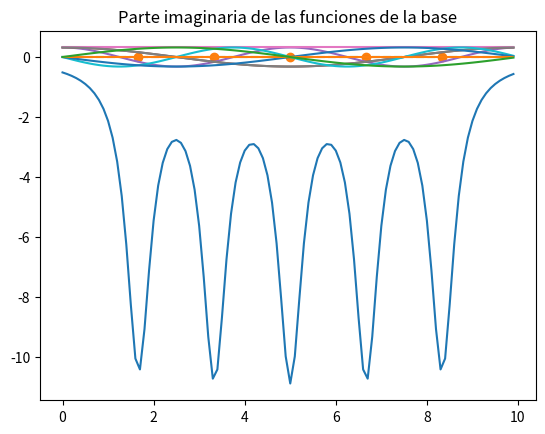

Write the Python code that produced this figure.
# -*- coding: utf-8 -*-
import matplotlib.pyplot as plt
import numpy as np
import numpy.linalg as la
from scipy.linalg import eig,eigh

# Datos

Na = 5              # numero de atomos
Nx = 100           # numero de subintervalos
Nf = Na              # numero de funciones
xi = 0              # posicion inicial
xf = 10             # posicion final
Lx = xf-xi
dx = (xf - xi)/Nx   # incremento de x
z = 1               # numero de protones
delta = 0.1         #0.01
beta = 1.63
gamma = 1.0
x = np.zeros(Nx)

ibF = 2             # Selector base: 0-Slayer, 1-Gauss, 2-Ondas planas

for i in range(Nx):
    x[i] = xi + i*dx
#x = np.linspace(xi, xf, Nx)
xa = np.linspace(xi,xf, Na + 2)[1:-1]

# Funciones

Va = lambda x, xa : -z/(np.abs(x-xa)**2 + delta)

def V(x,xa):
    """Potencial"""
    v=np.zeros_like(x)
    for ia in xa:
        v += Va(x,ia)
    return v

def STO(x,xa):
    """Slayer"""
    phi = np.zeros((Nf,Nx),complex)
    for i in range(Na):
        phi[i] = np.exp(-beta*abs(x-xa[i]))
    return phi
    
def GTO(x,xa):
    """Gauss"""
    phi = np.zeros((Nf,Nx),complex)
    for i in range(Na):
        phi[i] = np.exp(-beta*abs(x-xa[i])**2)
    return phi

def ondasPlanas(x,xa):
    """ondas planas"""
    phi = np.zeros((Nf,Nx),complex)
    for iF in range(1,Nf):
        G = 2 * np.pi / Lx * (int(-Nf/2) +iF-1) #redondear nF/2
        for ix in range(Nx):
            phi[iF,ix]=np.exp(1j*G*(x[ix]))
    return phi

            
def integral(X,fx):    
    #f es un vector formado por f(x) para cada x en X, no una funcion
    I = 0
    for i in range(len(X)-1): #-2 porque queremos que i+1 sea el ultimo
        I = I + dx*(fx[i+1]+fx[i])/2
    return I

def derivada(X,fx):
    #fx y X son vectores, deben tener la misma dimension
    
    dfx = []
    #el primer termino del vector dfx lo hacemos con los dos siguientes
    dfx.append((fx[1]-fx[0])/dx) 
    for i in range(1,len(fx)-1):     
        dfxanterior = (fx[i]-fx[i-1])/dx
        dfxsiguiente = (fx[i+1]-fx[i])/dx
        dfx.append((dfxanterior + dfxsiguiente)/2)
    #el ultimo termino del vector dfx lo hacemos con los dos anteriores
    dfx.append((fx[-1]-fx[-2])/dx)
    return dfx

def derivadasegunda(X,fx):
    #fx y X son vectores, deben tener la misma dimension
    
    ddfx = []
    #el primer termino del vector dfx lo hacemos con los dos siguientes
    ddfx.append(0) 
    for i in range(1,len(fx)-1):     
        ddfx.append((fx[i+1]+fx[i-1]-2*fx[i])/(dx*dx))
    #el ultimo termino del vector dfx lo hacemos con los dos anteriores
    ddfx.append(0)
    return ddfx


# Calcular y pintar potencial
v = V(x,xa)
plt.plot(x,v)
plt.plot(xa,np.zeros_like(xa),"o")
plt.plot(x,np.zeros_like(x),"--")
plt.show()

# obtener y Pintar base

if ibF == 0:
    phi = STO(x,xa)
elif ibF == 1:
    phi = GTO(x,xa)
elif ibF == 2:
    phi = ondasPlanas(x,xa)
else:
    phi = np.zeros((Nf,Nx),complex)
    
#NORMALIZACION
for j in phi: 
    fx = np.array(j)
    norma = integral(x,fx.conjugate()*fx)
    for i in range(len(j)):
        j[i] = j[i] / np.sqrt(norma)


#REPRESENTAMOS LA PARTE REAL
for i in range(Na):
    plt.plot(x,np.real(phi[i]))
plt.title('Parte real de las funciones de la base')
plt.show()

#REPRESENTAMOS LA PARTE IMAGINARIA
for i in range(Nf):    
    plt.plot(x,np.imag(phi[i]))
plt.title('Parte imaginaria de las funciones de la base') 
plt.show()


"""
solape y hamiltoniano
"""
S = np.zeros((Nf,Nf))
H = np.zeros((Nf,Nf))

for iF in range(Nf):
    for jF in range(Nf):
        for ix in range(1,Nf-1):
            S[iF,jF] = S[iF,jF] + np.conj(phi[iF,ix])*phi[iF,ix]*dx
            # falta el hamiltoniano


#H=np.zeros((nfunciones,nfunciones))
#for j in range(len(BASE)):
#    for i in range(len(BASE)):    
#        ddFj = np.array(derivadasegunda(X,BASE[j]))   
#        Vx = np.array(V(X)) 
#        Fj = np.array(BASE[j])
#        HFj = -0.5*ddFj+Vx*Fj   
#        Fi = np.array(BASE[i])
#        Fi_HFj = Fi.conjugate()*HFj
#        H[i][j] = integral(X,Fi_HFj)
#print('\n'+'H=')
#print(H)
#
#
#S = np.zeros((nfunciones,nfunciones))
#for i in range(len(BASE)):
#    for j in range(len(BASE)):
#        Fj=np.array(BASE[j])
#        Fi=np.array(BASE[i])
#        Fj_Fi= Fj.conjugate()*Fi
#        S[j][i]=integral(X,Fj_Fi)
#
#print('\n'+'S=')
#print(S)

#Eval, Evec = eig(H,S) #Autovalores = E y autovectoes
#
#"""
#normalizar autovector
#"""
#ind = np.argsort(np.real(Eval)) #ordena autovalores
#Eval = np.real(Eval[ind])
#Evec = Evec[:,ind] # ordena autvectores igual que autovalores
#for iV in range(nF):
#    norm2 = 0.0 #calcular norma
#    for jF in range(nF):
#        for kF in range(nF):
#            norm2=norm2+np.conj(Evec[kF,iV])*np.conj(S[jF,kF])*Evec[jF,iV]
#        for jF in range(nF):
#            Evec[jF,iV]=Evec[jF,iV]/np.sqrt(norm2) #normaliza el vector dividiendo por la norma
